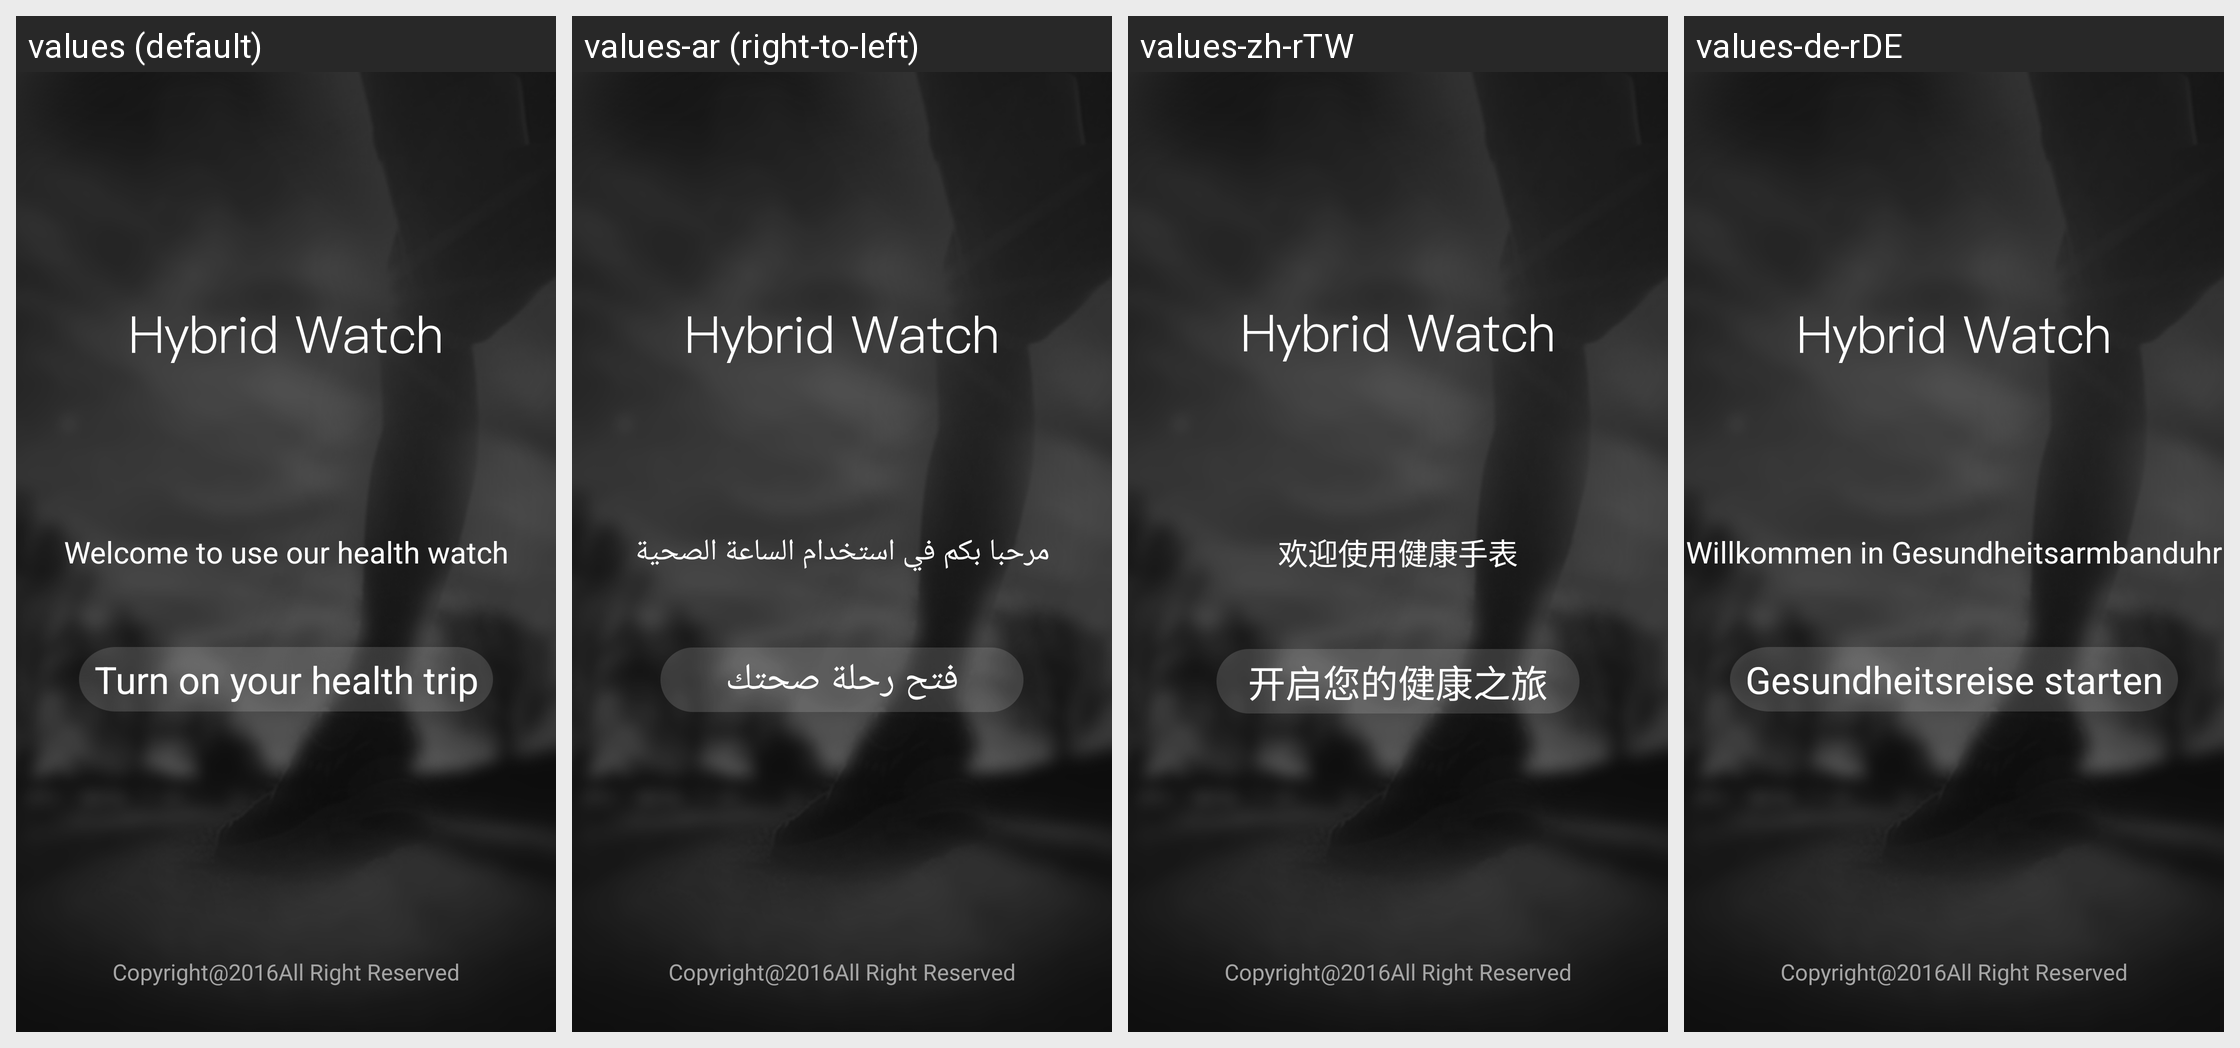

The Android screen above is rendered under several locales of the same app. Produce the string resources it draws, with the default and per-locale values.
Android screen res/layout/launch_activity.xml rendered under 4 locales, left to right: values (default), values-ar (right-to-left), values-zh-rTW, values-de-rDE. Device: Nexus 5 (rendered at 1080×1920; each locale shown at half size, 540×960, under a caption strip naming it); theme android:Theme.NoTitleBar.
Other locales in the repository, not shown: values-de, values-en, values-es, values-fr, values-ko, values-pl, values-pl-rPL, values-ro-rRO, values-ru, values-zh, values-zh-rHK.
Strings drawn on this screen, with the default value and each locale's value (text and hints the layout hard-codes, and strings that could not be matched under every locale, appear in the picture but are not listed):

launch01
  values: Welcome to use our health watch
  values-ar: مرحبا بكم في استخدام الساعة الصحية
  values-zh-rTW: 欢迎使用健康手表  [from values-zh]
  values-de-rDE: Willkommen in Gesundheitsarmbanduhr  [from values-de]

launch02
  values: Turn on your health trip
  values-ar: فتح رحلة صحتك
  values-zh-rTW: 开启您的健康之旅  [from values-zh]
  values-de-rDE: Gesundheitsreise starten  [from values-de]

launch03
  values: Copyright@2016All Right Reserved
  values-ar: Copyright@2016All Right Reserved
  values-zh-rTW: Copyright@2016All Right Reserved  [from values-zh]
  values-de-rDE: Copyright@2016All Right Reserved  [from values-de]
